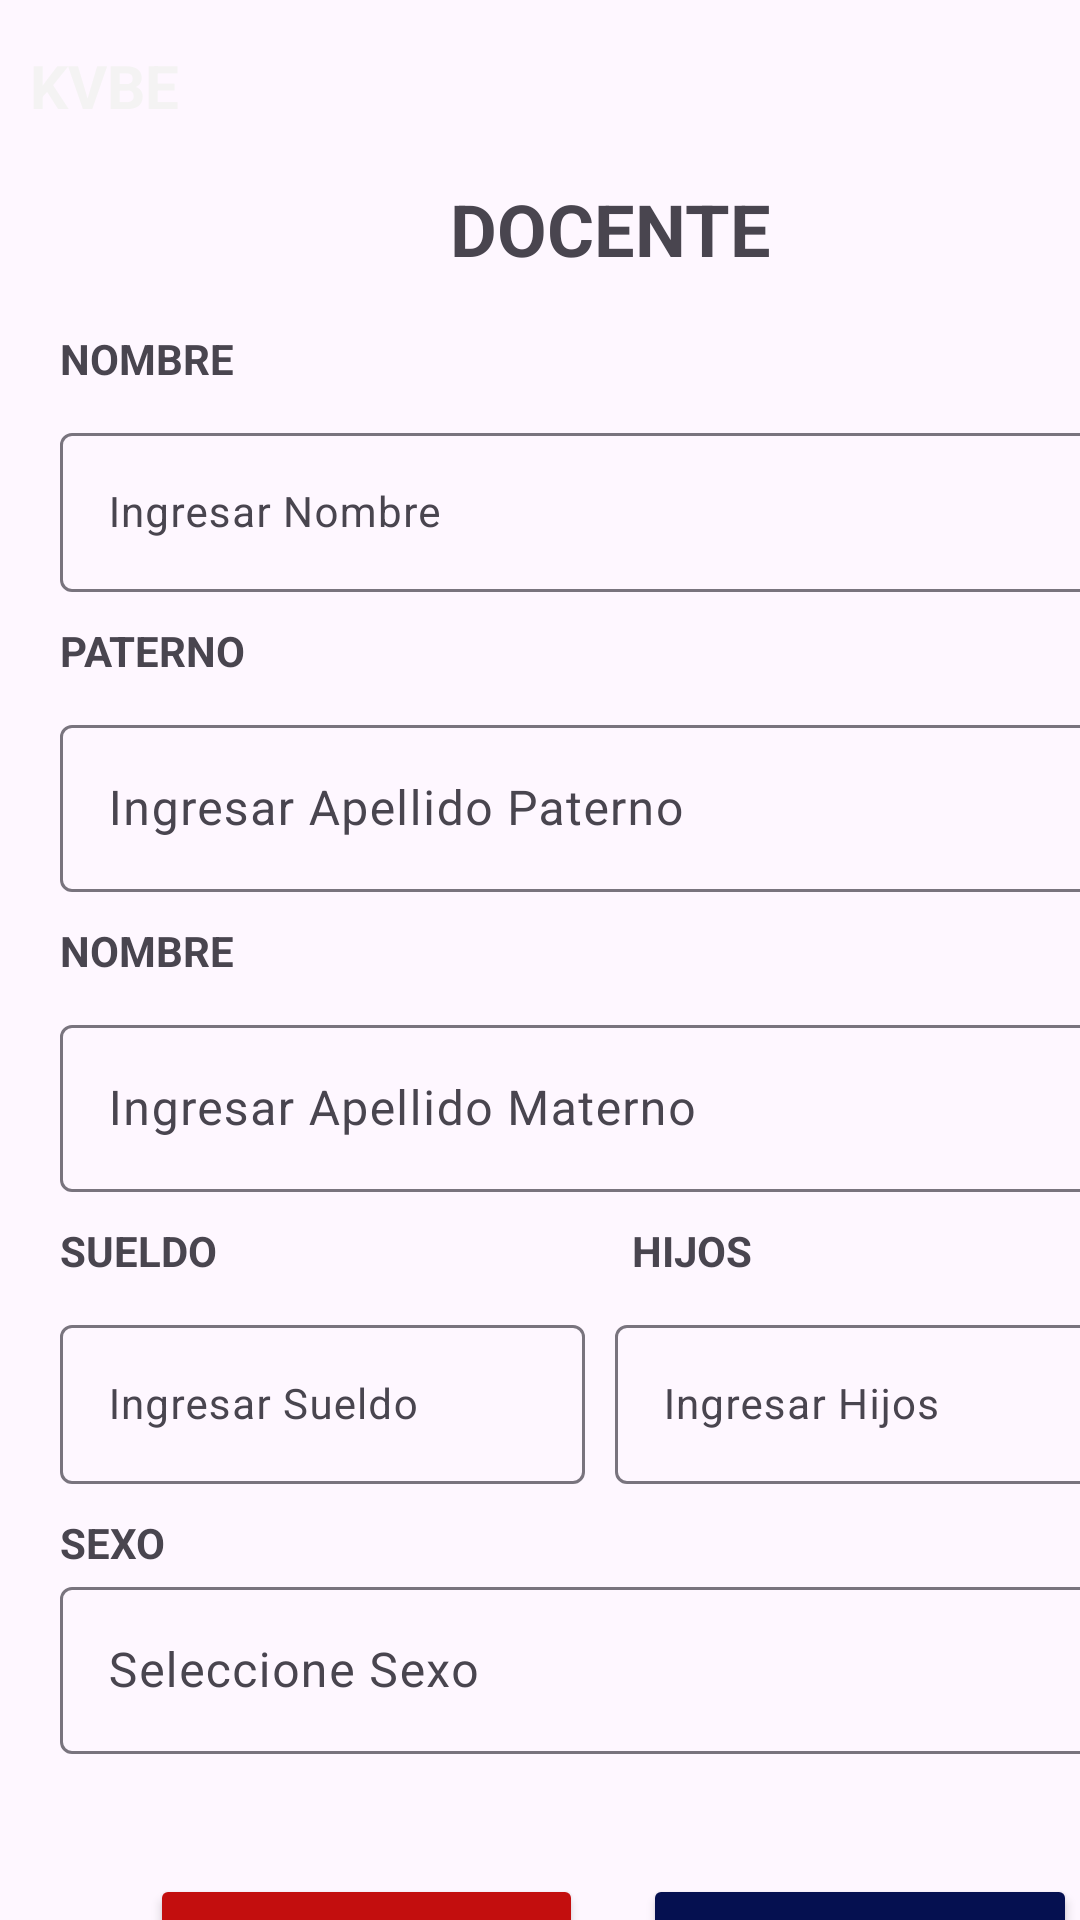

This screen was rendered from an Android layout file. Write that file and the resources it references.
<!-- AndroidManifest.xml: application theme Theme.AppPrograma -->
<!-- res/layout/docente_main.xml -->
<?xml version="1.0" encoding="utf-8"?>
<androidx.constraintlayout.widget.ConstraintLayout xmlns:android="http://schemas.android.com/apk/res/android"
    xmlns:app="http://schemas.android.com/apk/res-auto"
    xmlns:tools="http://schemas.android.com/tools"
    android:layout_width="match_parent"
    android:id="@+id/main"
    android:layout_height="match_parent">

    <ImageView
        android:id="@+id/imageView3"
        android:layout_width="wrap_content"
        android:layout_height="wrap_content"
        android:scaleType="fitStart"
        app:layout_constraintStart_toStartOf="parent"
        app:layout_constraintTop_toTopOf="parent"
        app:srcCompat="@drawable/top" />

    <TextView
        android:id="@+id/textView6"
        android:layout_width="wrap_content"
        android:layout_height="wrap_content"
        android:layout_marginStart="10dp"
        android:layout_marginTop="15dp"
        android:text="KVBE"
        android:textColor="#F4F3F3"
        android:textSize="20sp"
        android:textStyle="bold"
        app:layout_constraintStart_toStartOf="parent"
        app:layout_constraintTop_toTopOf="parent" />

    <TextView
        android:id="@+id/textView7"
        android:layout_width="wrap_content"
        android:layout_height="wrap_content"
        android:layout_marginStart="150dp"
        android:layout_marginTop="60dp"
        android:text="DOCENTE"
        android:textSize="24sp"
        android:textStyle="bold"
        app:layout_constraintStart_toStartOf="parent"
        app:layout_constraintTop_toTopOf="parent" />

    <LinearLayout
        android:layout_width="409dp"
        android:layout_height="637dp"
        android:layout_marginTop="90dp"
        android:orientation="vertical"
        android:padding="20dp"
        app:layout_constraintTop_toTopOf="parent"
        tools:layout_editor_absoluteX="1dp">

        <TextView
            android:id="@+id/textView2"
            android:layout_width="match_parent"
            android:layout_height="wrap_content"
            android:text="NOMBRE"
            android:textStyle="bold" />

        <com.google.android.material.textfield.TextInputLayout
            android:id="@+id/textField1"
            android:layout_width="match_parent"
            android:layout_height="wrap_content"
            android:layout_marginTop="10dp"
            app:startIconDrawable="@drawable/account_tie"
            app:endIconMode="clear_text"
            android:hint="@string/labelNombre">

            <com.google.android.material.textfield.TextInputEditText
                android:id="@+id/txtNombre"
                android:layout_width="match_parent"
                android:layout_height="wrap_content"
                android:inputType="text"
                android:textSize="14sp" />

        </com.google.android.material.textfield.TextInputLayout>

        <TextView
            android:id="@+id/textView20"
            android:layout_width="match_parent"
            android:layout_height="wrap_content"
            android:layout_marginTop="10dp"
            android:text="PATERNO"
            android:textStyle="bold" />

        <com.google.android.material.textfield.TextInputLayout
            android:id="@+id/textField10"
            android:layout_width="match_parent"
            android:layout_height="wrap_content"
            android:layout_marginTop="10dp"
            app:startIconDrawable="@drawable/account_tie"
            app:endIconMode="clear_text"
            android:hint="@string/labelPaterno">

            <com.google.android.material.textfield.TextInputEditText
                android:id="@+id/txtPaterno"
                android:layout_width="match_parent"
                android:layout_height="wrap_content"
                android:inputType="text" />

        </com.google.android.material.textfield.TextInputLayout>

        <TextView
            android:id="@+id/textView21"
            android:layout_width="match_parent"
            android:layout_height="wrap_content"
            android:layout_marginTop="10dp"
            android:text="NOMBRE"
            android:textStyle="bold" />

        <com.google.android.material.textfield.TextInputLayout
            android:id="@+id/textField11"
            android:layout_width="match_parent"
            android:layout_height="wrap_content"
            android:layout_marginTop="10dp"
            app:startIconDrawable="@drawable/account_tie"
            app:endIconMode="clear_text"
            android:hint="@string/labelMaterno">

            <com.google.android.material.textfield.TextInputEditText
                android:id="@+id/txtMaterno"
                android:layout_width="match_parent"
                android:layout_height="wrap_content"
                android:inputType="text" />

        </com.google.android.material.textfield.TextInputLayout>

        <LinearLayout
            android:layout_width="match_parent"
            android:layout_height="wrap_content"
            android:orientation="horizontal">

            <TextView
                android:id="@+id/textView9"
                android:layout_width="wrap_content"
                android:layout_height="wrap_content"
                android:layout_marginTop="10dp"
                android:layout_weight="1"
                android:text="SUELDO"
                android:textStyle="bold" />

            <TextView
                android:id="@+id/textView8"
                android:layout_width="wrap_content"
                android:layout_height="wrap_content"
                android:layout_marginTop="10dp"
                android:layout_weight="1"
                android:text="HIJOS"
                android:textStyle="bold" />
        </LinearLayout>

        <LinearLayout
            android:layout_width="match_parent"
            android:layout_height="wrap_content"
            android:orientation="horizontal">

            <com.google.android.material.textfield.TextInputLayout
                android:id="@+id/textField11000"
                android:layout_width="175dp"
                android:layout_height="match_parent"
                android:layout_marginTop="10dp"
                android:hint="@string/labelSueldo"
                app:endIconMode="clear_text"
                app:startIconDrawable="@drawable/account_tie">

                <com.google.android.material.textfield.TextInputEditText
                    android:id="@+id/txtSueldo"
                    android:layout_width="match_parent"
                    android:layout_height="wrap_content"
                    android:inputType="text"
                    android:textSize="14sp" />

            </com.google.android.material.textfield.TextInputLayout>

            <com.google.android.material.textfield.TextInputLayout
                android:id="@+id/textField110"
                android:layout_width="175dp"
                android:layout_height="wrap_content"
                android:layout_marginStart="10dp"
                android:layout_marginTop="10dp"
                android:hint="@string/labelHijos"
                app:endIconMode="clear_text"
                app:startIconDrawable="@drawable/account_tie">

                <com.google.android.material.textfield.TextInputEditText
                    android:id="@+id/txtHijos"
                    android:layout_width="match_parent"
                    android:layout_height="wrap_content"
                    android:inputType="text"
                    android:textSize="14sp" />

            </com.google.android.material.textfield.TextInputLayout>

        </LinearLayout>

        <TextView
            android:id="@+id/textView10"
            android:layout_width="match_parent"
            android:layout_height="wrap_content"
            android:layout_marginTop="10dp"
            android:text="SEXO"
            android:textStyle="bold" />

        <com.google.android.material.textfield.TextInputLayout
            android:id="@+id/menu"
            style="@style/Widget.Material3.TextInputLayout.OutlinedBox.ExposedDropdownMenu"
            android:layout_width="match_parent"
            android:layout_height="wrap_content"
            android:hint="@string/labelSexo">

            <AutoCompleteTextView
                android:id="@+id/spnSexo"
                android:layout_width="match_parent"
                android:layout_height="wrap_content"
                android:inputType="none"
                app:simpleItems="@array/sexos" />

        </com.google.android.material.textfield.TextInputLayout>

        <LinearLayout
            android:layout_width="match_parent"
            android:layout_height="wrap_content"
            android:layout_marginTop="20dp"
            android:gravity="center_horizontal|center_vertical"
            android:orientation="horizontal"
            android:paddingStart="30dp"
            android:paddingTop="20dp"
            android:paddingEnd="30dp">

            <Button
                android:id="@+id/btnGrabarDocente"
                android:layout_width="20dp"
                android:layout_height="wrap_content"
                android:layout_weight="1"
                android:backgroundTint="@color/botonGrabar"
                android:text="GRABAR"
                app:cornerRadius="10dp"
                app:icon="@drawable/content_save_all" />

            <Button
                android:id="@+id/btnCerrarDocente"
                android:layout_width="20dp"
                android:layout_height="wrap_content"
                android:layout_marginStart="20dp"
                android:layout_weight="1"
                android:backgroundTint="@color/botonCerrar"
                android:text="CERRAR"
                app:cornerRadius="10dp"
                app:icon="@drawable/undo" />
        </LinearLayout>

    </LinearLayout>
</androidx.constraintlayout.widget.ConstraintLayout>
<!-- resources referenced by this layout -->
<resources>
  <string-array name="sexos">
          <item>Masculino</item>
          <item>Femenino</item>
      </string-array>
  <color name="botonCerrar">#051050</color>
  <color name="botonGrabar">#C30E0E</color>
  <!-- drawable content_save_all (drawable) -->
  <vector xmlns:android="http://schemas.android.com/apk/res/android" android:height="24dp" android:width="24dp" android:viewportWidth="24" android:viewportHeight="24"><path android:fillColor="#000000" android:pathData="M17,7V3H7V7H17M14,17A3,3 0 0,0 17,14A3,3 0 0,0 14,11A3,3 0 0,0 11,14A3,3 0 0,0 14,17M19,1L23,5V17A2,2 0 0,1 21,19H7C5.89,19 5,18.1 5,17V3A2,2 0 0,1 7,1H19M1,7H3V21H17V23H3A2,2 0 0,1 1,21V7Z" /></vector>
  <string name="labelHijos">Ingresar Hijos</string>
  <string name="labelMaterno">Ingresar Apellido Materno</string>
  <string name="labelNombre">Ingresar Nombre</string>
  <string name="labelPaterno">Ingresar Apellido Paterno</string>
  <string name="labelSexo">Seleccione Sexo</string>
  <string name="labelSueldo">Ingresar Sueldo</string>
  <style name="Theme.AppPrograma" parent="Base.Theme.AppPrograma" />
  <style name="Base.Theme.AppPrograma" parent="Theme.Material3.DayNight.NoActionBar">
          
          
      </style>
</resources>
